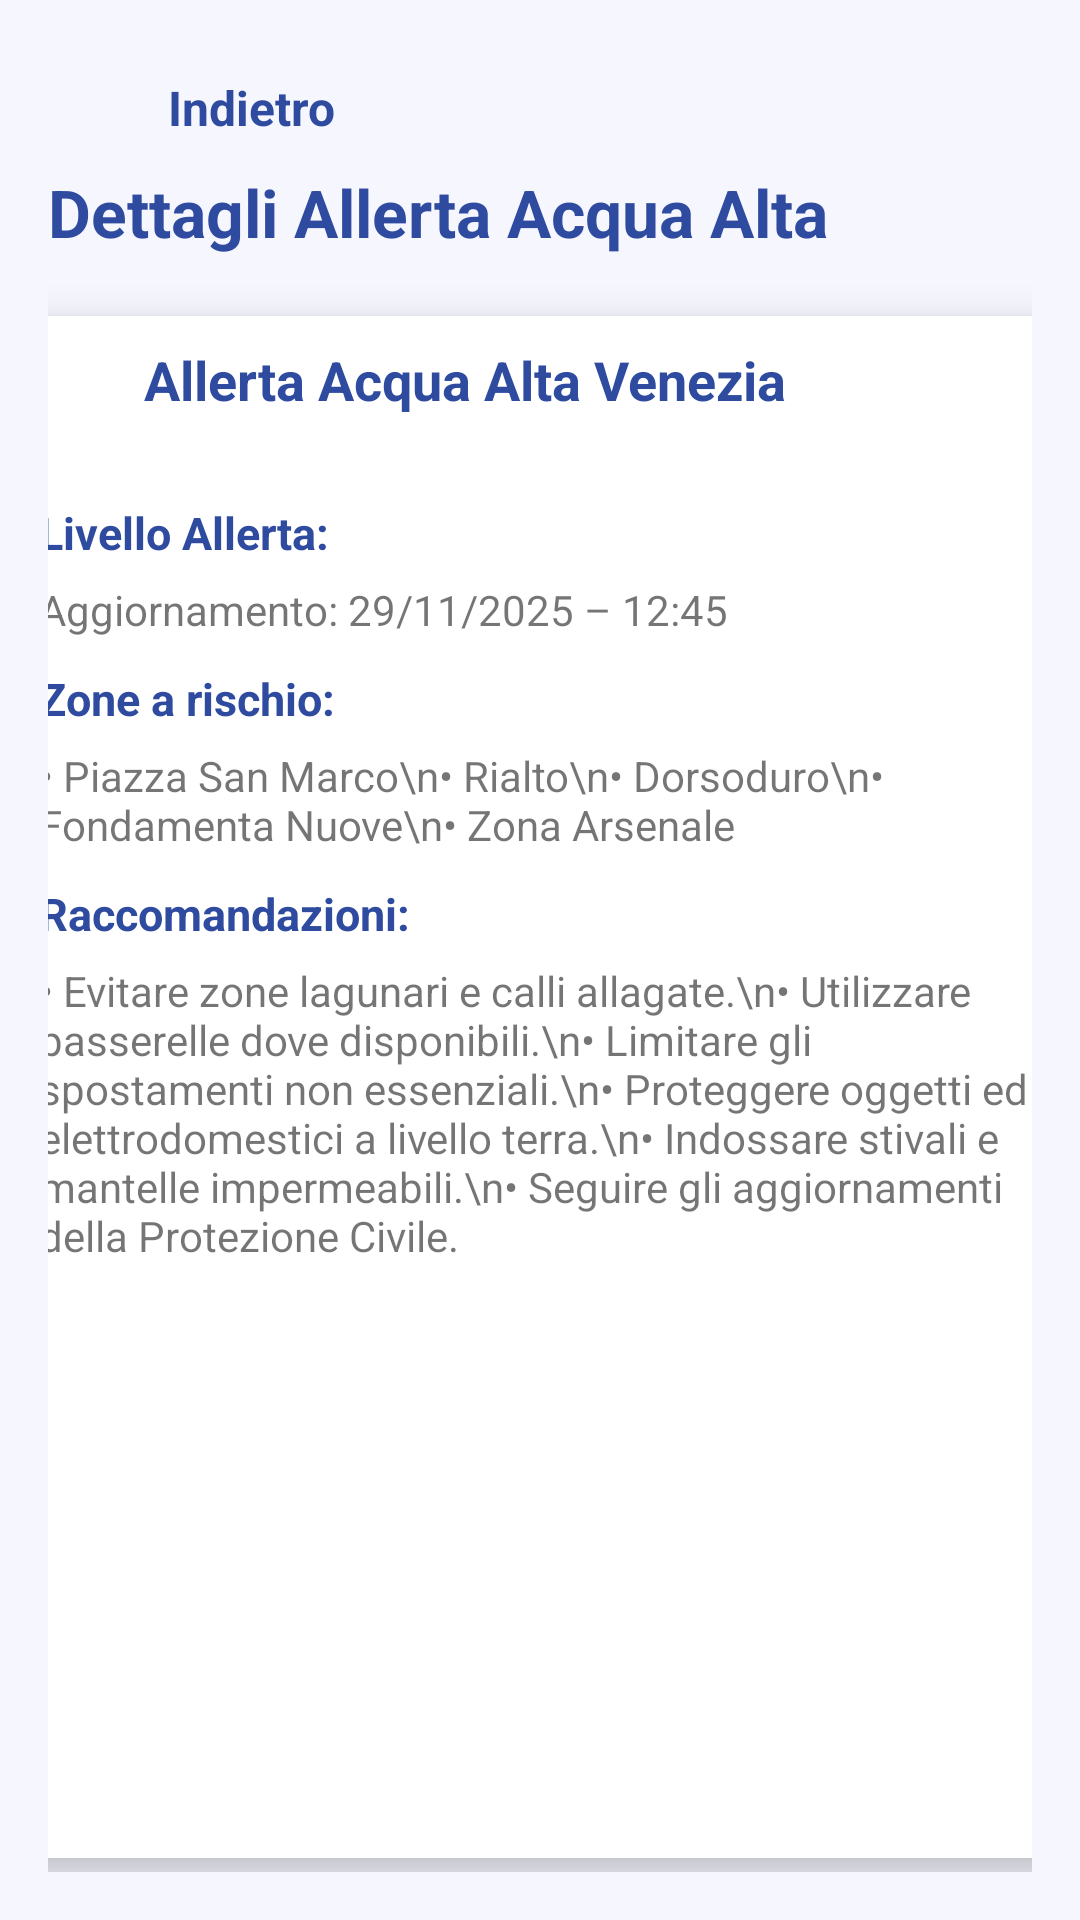

Android layout source for this screen:
<!-- AndroidManifest.xml: application theme Theme.IdS -->
<!-- res/layout/testalert.xml -->
<?xml version="1.0" encoding="utf-8"?>
<FrameLayout
    xmlns:android="http://schemas.android.com/apk/res/android"
    xmlns:app="http://schemas.android.com/apk/res-auto"
    android:layout_width="match_parent"
    android:layout_height="match_parent"
    android:padding="16dp"
    android:background="@color/glass_bg">

    <LinearLayout
        android:layout_width="match_parent"
        android:layout_height="wrap_content"
        android:orientation="vertical">

        
        <LinearLayout
            android:id="@+id/backButton"
            android:layout_width="wrap_content"
            android:layout_height="wrap_content"
            android:clickable="true"
            android:focusable="true"
            android:foreground="?attr/selectableItemBackground"
            android:gravity="center_vertical"
            android:padding="6dp">

            <ImageView
                android:layout_width="28dp"
                android:layout_height="28dp"
                android:src="@drawable/ic_back_arrow"
                app:tint="#2F4BA0" />

            <TextView
                android:layout_width="wrap_content"
                android:layout_height="wrap_content"
                android:layout_marginStart="6dp"
                android:text="Indietro"
                android:textColor="#2F4BA0"
                android:textSize="16sp"
                android:textStyle="bold" />
        </LinearLayout>

        
        <TextView
            android:id="@+id/alertTitle"
            android:layout_width="wrap_content"
            android:layout_height="wrap_content"
            android:layout_gravity="start"
            android:layout_marginBottom="10dp"
            android:text="Dettagli Allerta Acqua Alta"
            android:textColor="#2F4BA0"
            android:textSize="22sp"
            android:textStyle="bold" />

        
        <com.google.android.material.card.MaterialCardView
            android:id="@+id/alertCard"
            android:layout_width="370dp"
            android:layout_height="514dp"
            android:layout_gravity="center_horizontal"
            android:layout_marginTop="10dp"
            android:layout_marginBottom="16dp"
            android:clickable="true"
            android:focusable="true"
            android:foreground="?attr/selectableItemBackground"
            app:cardCornerRadius="20dp"
            app:cardElevation="8dp">

            <LinearLayout
                android:layout_width="match_parent"
                android:layout_height="wrap_content"
                android:orientation="vertical"
                android:paddingStart="9dp"
                android:paddingTop="9dp"
                android:paddingEnd="9dp">

                
                <LinearLayout
                    android:layout_width="match_parent"
                    android:layout_height="wrap_content"
                    android:gravity="center_horizontal"
                    android:orientation="horizontal">

                    <ImageView
                        android:layout_width="32dp"
                        android:layout_height="32dp"
                        android:src="@drawable/ic_flood"
                        app:tint="#2F4BA0" />

                    <TextView
                        android:layout_width="0dp"
                        android:layout_height="wrap_content"
                        android:layout_marginStart="12dp"
                        android:layout_weight="1"
                        android:text="Allerta Acqua Alta Venezia"
                        android:textColor="#2F4BA0"
                        android:textSize="18sp"
                        android:textStyle="bold" />
                </LinearLayout>

                
                <View
                    android:layout_width="match_parent"
                    android:layout_height="1dp"
                    android:layout_marginTop="10dp"
                    android:layout_marginBottom="10dp"
                    android:background="#33FFFFFF" />

                
                <ScrollView
                    android:layout_width="match_parent"
                    android:layout_height="440dp">

                    
                    <LinearLayout
                        android:layout_width="match_parent"
                        android:layout_height="wrap_content"
                        android:orientation="vertical"
                        android:paddingStart="9dp"
                        android:paddingEnd="9dp">

                        
                        <TextView
                            android:layout_width="match_parent"
                            android:layout_height="wrap_content"
                            android:layout_marginBottom="6dp"
                            android:text="Livello Allerta:"
                            android:textColor="#2F4BA0"
                            android:textSize="15sp"
                            android:textStyle="bold" />



                        <TextView
                            android:id="@+id/alertDate"
                            android:layout_width="match_parent"
                            android:layout_height="wrap_content"
                            android:layout_marginBottom="10dp"
                            android:text="Aggiornamento: 29/11/2025 – 12:45"
                            android:textSize="14sp" />

                        
                        <TextView
                            android:layout_width="match_parent"
                            android:layout_height="wrap_content"
                            android:layout_marginBottom="6dp"
                            android:text="Zone a rischio:"
                            android:textColor="#2F4BA0"
                            android:textSize="15sp"
                            android:textStyle="bold" />

                        <TextView
                            android:id="@+id/alertZones"
                            android:layout_width="match_parent"
                            android:layout_height="wrap_content"
                            android:text="• Piazza San Marco\n• Rialto\n• Dorsoduro\n• Fondamenta Nuove\n• Zona Arsenale"
                            android:textSize="14sp"
                            android:layout_marginBottom="10dp" />

                        
                        <TextView
                            android:layout_width="match_parent"
                            android:layout_height="wrap_content"
                            android:layout_marginBottom="6dp"
                            android:text="Raccomandazioni:"
                            android:textColor="#2F4BA0"
                            android:textSize="15sp"
                            android:textStyle="bold" />

                        <TextView
                            android:id="@+id/guideline_message"
                            android:layout_width="match_parent"
                            android:layout_height="wrap_content"
                            android:text="• Evitare zone lagunari e calli allagate.\n• Utilizzare passerelle dove disponibili.\n• Limitare gli spostamenti non essenziali.\n• Proteggere oggetti ed elettrodomestici a livello terra.\n• Indossare stivali e mantelle impermeabili.\n• Seguire gli aggiornamenti della Protezione Civile."
                            android:textSize="14sp"
                            android:layout_marginBottom="10dp" />

                    </LinearLayout>
                </ScrollView>
            </LinearLayout>
        </com.google.android.material.card.MaterialCardView>

    </LinearLayout>
</FrameLayout>
<!-- resources referenced by this layout -->
<resources>
  <color name="glass_bg">#5DE5E6FF</color>
  <style name="Theme.IdS" parent="Theme.MaterialComponents.Light.DarkActionBar">
  
          <item name="colorPrimary">@color/purple_500</item>
          <item name="colorPrimaryVariant">@color/purple_700</item>
          <item name="colorOnPrimary">@color/white</item>
  
          <item name="colorSecondary">@color/teal_200</item>
          <item name="android:statusBarColor">?attr/colorPrimaryVariant</item>
          <item name="android:windowLightStatusBar">true</item>
  
      </style>
  <color name="purple_500">#FF6200EE</color>
  <color name="purple_700">#FF3700B3</color>
  <color name="white">#FFFFFFFF</color>
  <color name="teal_200">#FF03DAC5</color>
</resources>
